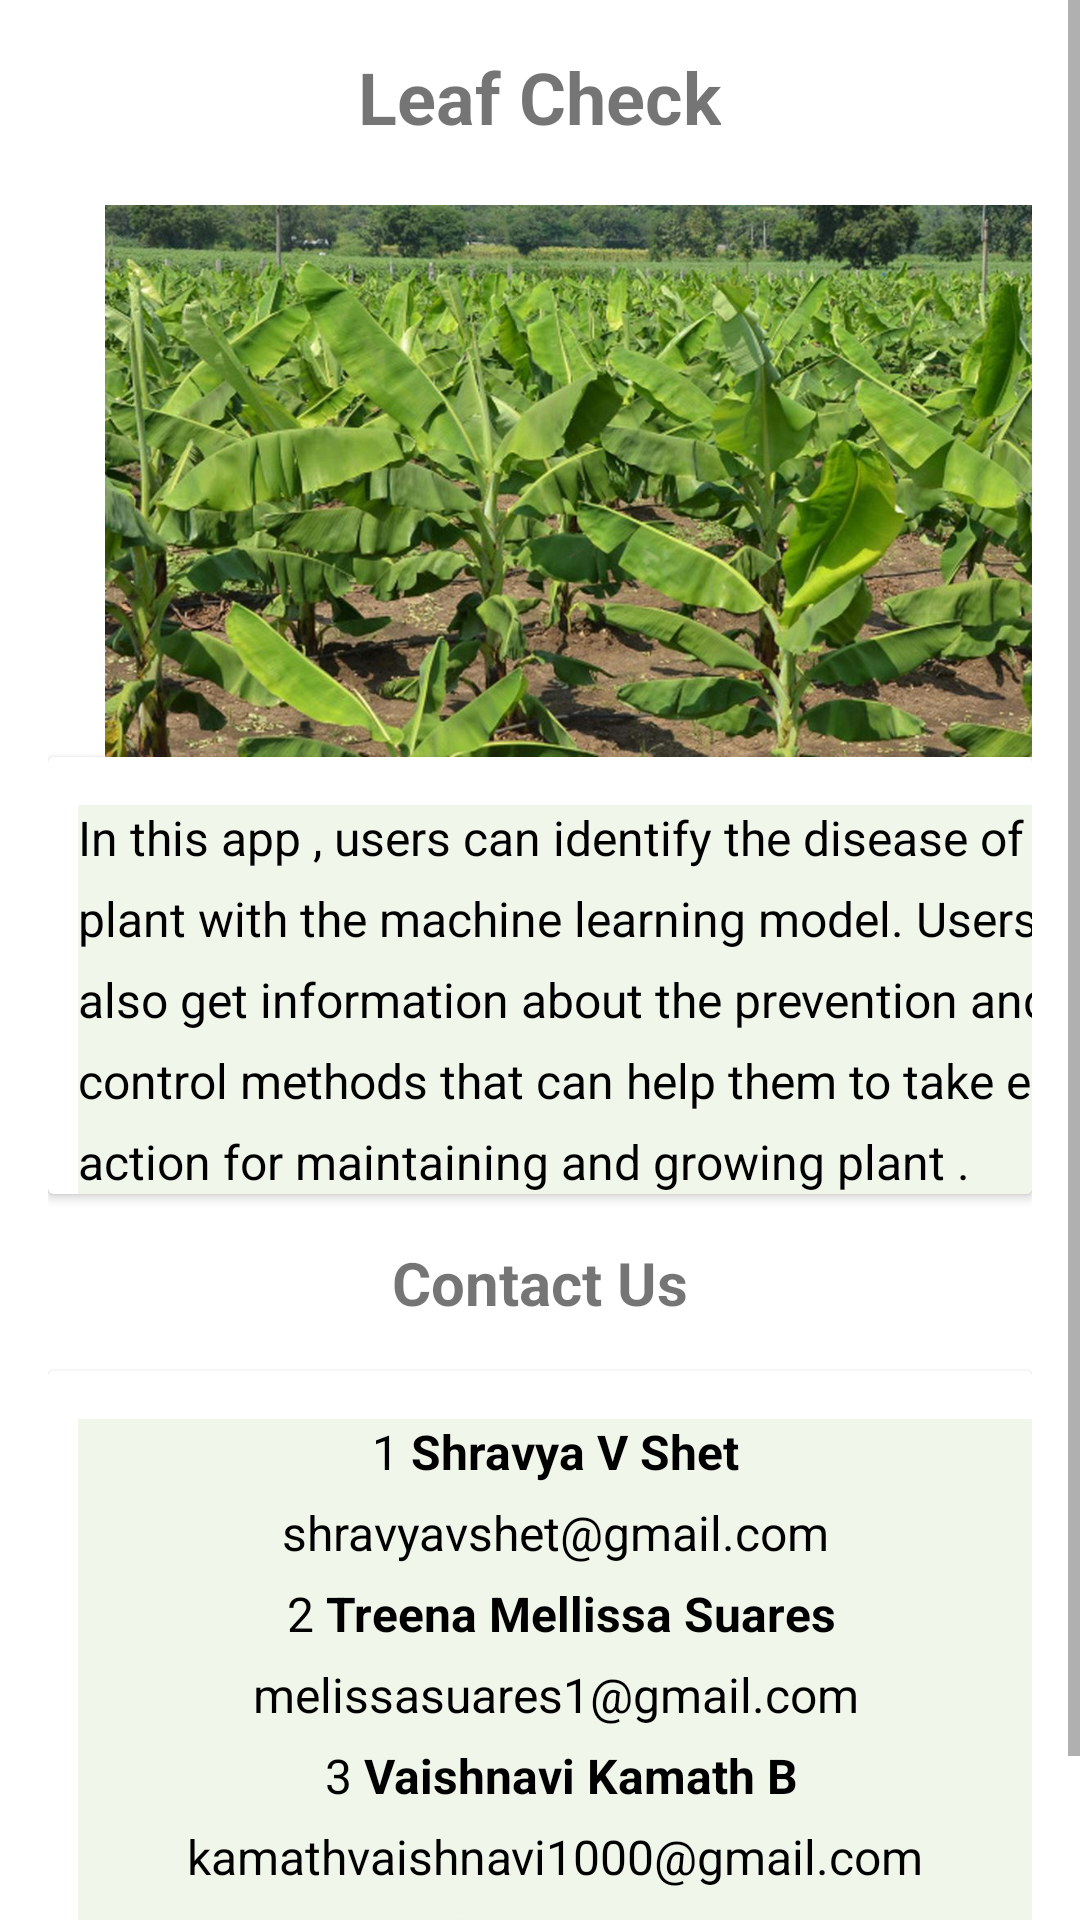

Reconstruct the res/layout file that produces this screen, plus the resources it refers to.
<!-- AndroidManifest.xml: application theme MyTheme -->
<!-- res/layout/fragment_about.xml -->
<?xml version="1.0" encoding="utf-8"?>
<ScrollView xmlns:android="http://schemas.android.com/apk/res/android"
    android:layout_width="match_parent"
    android:layout_height="match_parent"
    android:textAlignment="textStart">

    <LinearLayout
        android:layout_width="match_parent"
        android:layout_height="wrap_content"
        android:orientation="vertical"
        android:padding="16dp">


        <TextView
            android:id="@+id/title_text_view"
            android:layout_width="wrap_content"
            android:layout_height="wrap_content"
            android:layout_gravity="center_horizontal"
            android:layout_marginBottom="20dp"
            android:text="@string/app_name"
            android:textSize="24sp"
            android:textStyle="bold" />

        <ImageView
            android:layout_width="365dp"
            android:layout_height="184dp"
            android:src="@drawable/about_banana">

        </ImageView>

        
        <androidx.cardview.widget.CardView
            android:layout_width="match_parent"
            android:layout_height="wrap_content"
            android:textAlignment="center"

            >

            <TextView
                android:id="@+id/description_text_view"
                android:layout_width="357dp"
                android:layout_height="wrap_content"
                android:layout_marginLeft="10dp"
                android:layout_marginTop="16dp"
                android:background="#F1F6EB"
                android:lineSpacingExtra="8dp"
                android:text="@string/app_description"
                android:textAlignment="viewStart"
                android:textColor="@android:color/black"
                android:textSize="16sp" />
        </androidx.cardview.widget.CardView>

        <TextView
            android:id="@+id/contact_title"
            android:layout_width="match_parent"
            android:layout_height="wrap_content"
            android:gravity="center"
            android:padding="16dp"
            android:text="Contact Us"
            android:textSize="20sp"
            android:textStyle="bold" />

        <androidx.cardview.widget.CardView
            android:layout_width="match_parent"
            android:layout_height="wrap_content"
            android:background="#F1F6EB">

            <TextView
                android:id="@+id/contact_us_text_view"
                android:layout_width="match_parent"
                android:layout_height="match_parent"
                android:layout_marginLeft="10dp"
                android:layout_marginTop="16dp"
                android:background="#F1F6EB"
                android:lineSpacingExtra="8dp"
                android:text="@string/contact_us"
                android:textAlignment="center"
                android:textColor="@android:color/black"
                android:textSize="16sp" />
        </androidx.cardview.widget.CardView>

    </LinearLayout>
</ScrollView>
<!-- resources referenced by this layout -->
<resources>
  <!-- drawable about_banana: jpg bitmap (drawable, 158323 bytes) -->
  <string name="app_description">In this app , users can identify the disease of the plant with the machine learning model. Users can also get information about the prevention and control methods that can help them to take early action for  maintaining and growing plant .</string>
  <string name="app_name">Leaf Check</string>
  <string name="contact_us">
      1 <b>Shravya V Shet</b>\nshravyavshet@gmail.com\n
      2 <b>Treena Mellissa Suares</b>\nmelissasuares1@gmail.com\n
      3 <b>Vaishnavi Kamath B</b>\nkamathvaishnavi1000@gmail.com\n
      4 <b>Utkarsh Keshari</b>\nkeshariutkarsh2001@gmail.com
  </string>
  <style name="MyTheme" parent="Theme.MaterialComponents.Light.NoActionBar">
          
          <item name="colorPrimary">#2cac52</item>
          <item name="colorPrimaryVariant">#E8BEAC</item>
          <item name="colorOnPrimary">#E8BEAC</item>
          
          <item name="colorSecondary">@color/teal_200</item>
          <item name="colorSecondaryVariant">@color/teal_700</item>
          <item name="colorOnSecondary">@color/black</item>
          
          <item name="android:statusBarColor">#000</item>
          
  
      </style>
  <color name="teal_200">#FF03DAC5</color>
  <color name="teal_700">#FF018786</color>
  <color name="black">#FF000000</color>
</resources>
